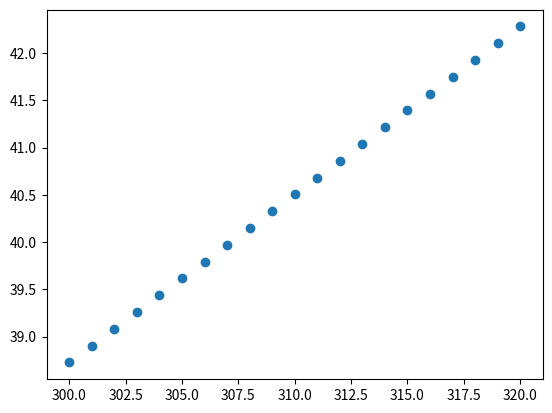

The script that saved this image:
import matplotlib.pyplot as plt
R=0.08134
n=2
V=1
a=3.658
b=0.04267
def vdw(T):
    P=(((n*R*T)/(V-(n*b))) - (((n**2)*(a))/(V**2)))
    return P
P=[]
t=[]
for i in range (300,321):
    P.append(vdw(i))
    t.append(i)
print(t,P)
plt.scatter(t,P)
plt.show()


